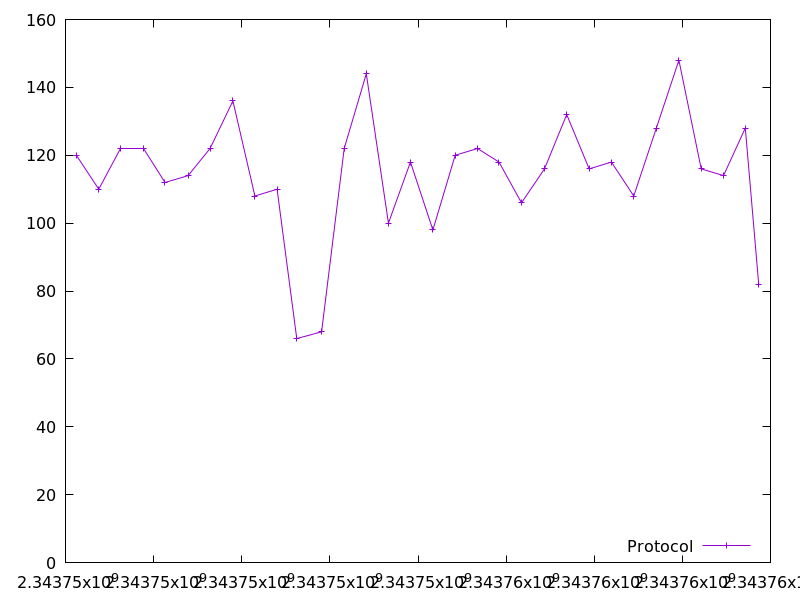

The file beside this chart, header and first rows:
2343746246.44236, 120.0
2343746755, 110.0
2343747258, 122.0
2343747764, 122.0
2343748258, 112.0
2343748781, 114.0
2343749281, 122.0
2343749799, 136.0
2343750299, 108.0
2343750803, 110.0
2343751248, 66.0
2343751813, 68.0
2343752326, 122.0
2343752827, 144.0
2343753330, 100.0
2343753829, 118.0
2343754339, 98.0
2343754845, 120.0
2343755350, 122.0
2343755839, 118.0
2343756349, 106.0
2343756871, 116.0
2343757376, 132.0
2343757885, 116.0
2343758390, 118.0
2343758897, 108.0
2343759410, 128.0
2343759922, 148.0
2343760428, 116.0
2343760934, 114.0
2343761429, 128.0
2343761733, 82.0
